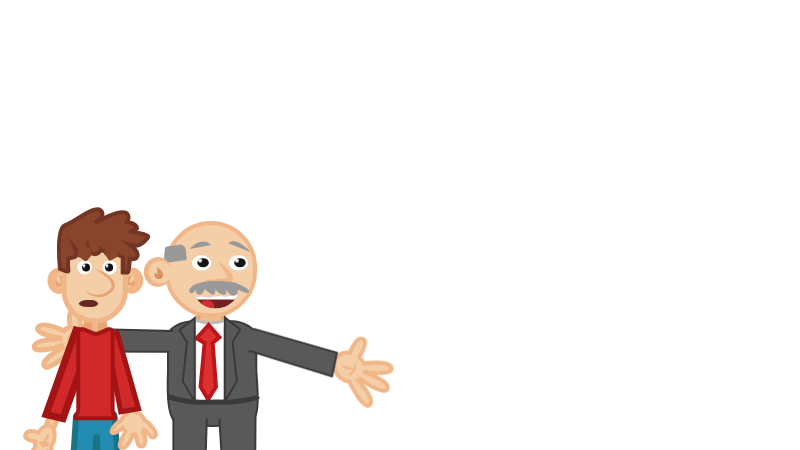
t = 0.00 s
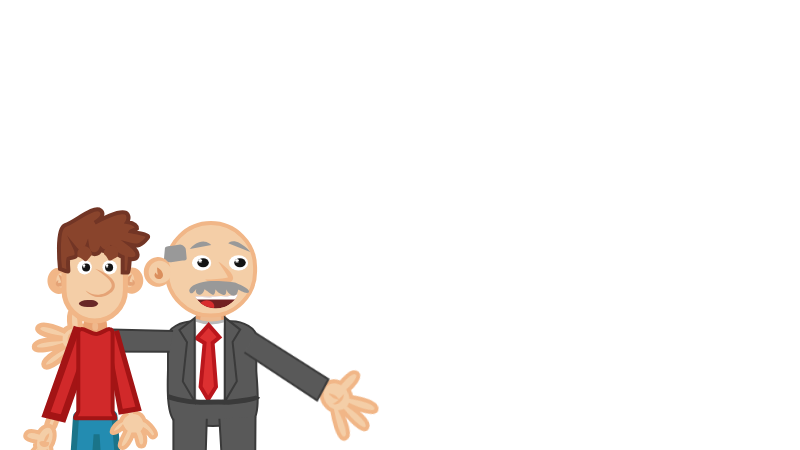
t = 1.36 s
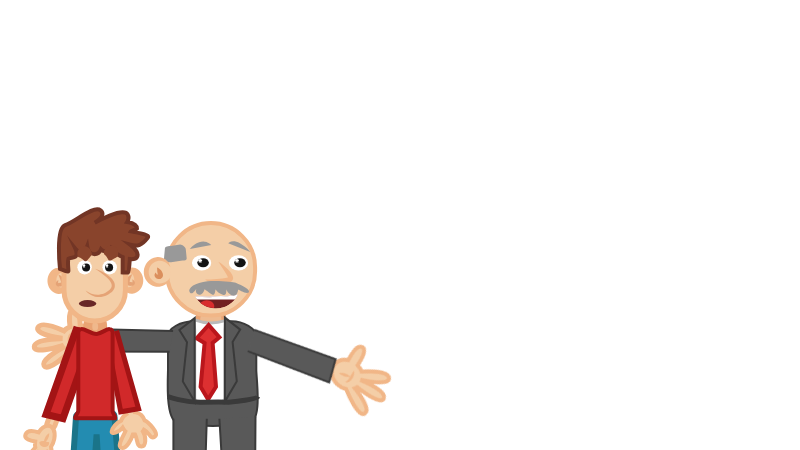
t = 2.68 s
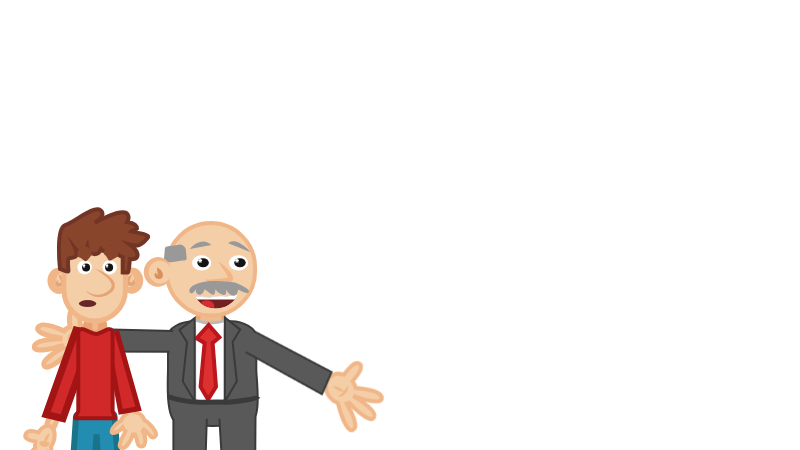
t = 3.98 s
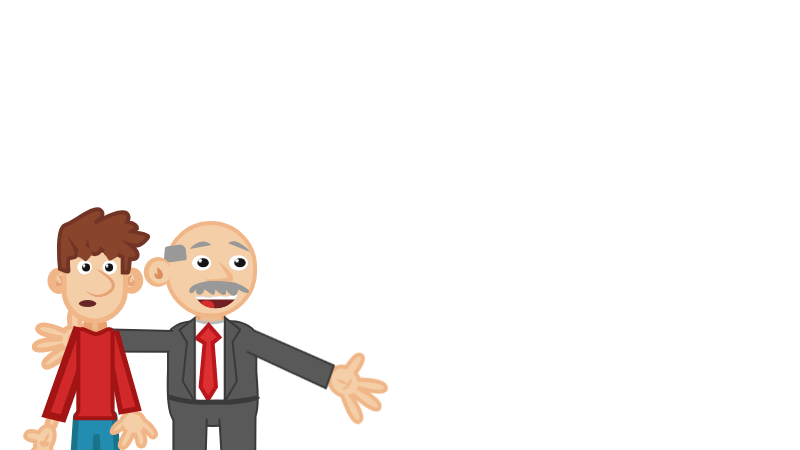
t = 5.36 s
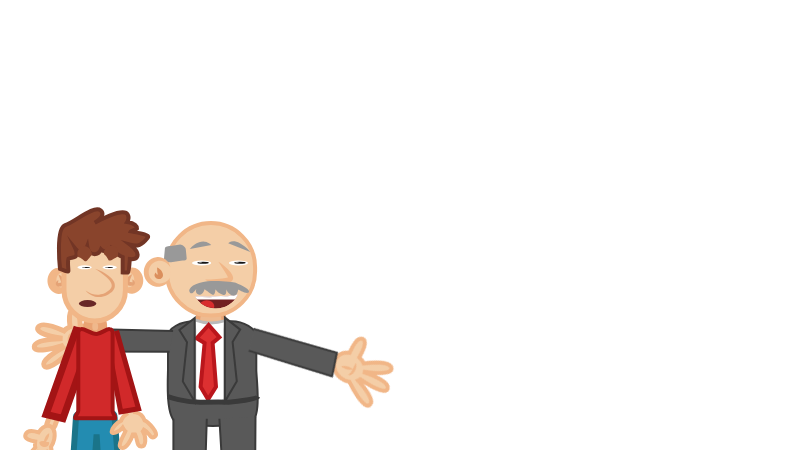
t = 6.00 s

The animated SVG that drew these frames (rendered in a browser with its animation timeline set to each time). Animation: 9 CSS @keyframes rules; one cycle of 8.00 s, repeats indefinitely.

<svg width="800" height="450" xmlns="http://www.w3.org/2000/svg" xmlns:xlink="http://www.w3.org/1999/xlink">

 <style type="text/css">.st0{fill:#F2F3F4;}
	.st1{fill:#BFD3C9;stroke:#91BCA6;stroke-width:6;stroke-miterlimit:10;}
	.st2{fill:#8C8B98;stroke:#77768C;stroke-width:7;stroke-miterlimit:10;}
	.st3{fill:#C9E3E8;stroke:#9DD1DE;stroke-width:6;stroke-miterlimit:10;}
	.st4{fill:#FEFEFD;}
	.st5{fill:#C0784C;stroke:#AA5B30;stroke-width:4;stroke-miterlimit:10;}
	.st6{fill:none;stroke:#4F4D52;stroke-width:11;stroke-miterlimit:10;}
	.st7{fill:#F9F9F9;}
	.st8{fill:#B0D8DD;stroke:#86C2CC;stroke-width:4;stroke-miterlimit:10;}
	.st9{fill:#EEBB91;stroke:#E9A475;stroke-width:3;stroke-miterlimit:10;}
	.st10{fill:#F4CEA7;stroke:#F1B687;stroke-width:3;stroke-miterlimit:10;}
	.st11{fill:#544544;stroke:#423434;stroke-width:4;stroke-miterlimit:10;}
	.st12{fill:#1D8484;stroke:#18706D;stroke-width:4;stroke-miterlimit:10;}
	.st13{fill:#969E9C;}
	.st14{fill:#124745;stroke:#0D2D2B;stroke-width:4;stroke-miterlimit:10;}
	.st15{fill:#212121;}
	.st16{fill:#9F5A37;stroke:#844428;stroke-width:4;stroke-miterlimit:10;}
	.st17{fill:#4A5055;stroke:#393E42;stroke-width:6;stroke-miterlimit:10;}
	.st18{fill:#969E9C;stroke:#7A7A7A;stroke-width:3;stroke-miterlimit:10;}
	.st19{fill:#303030;stroke:#212121;stroke-width:3;stroke-miterlimit:10;}
	.st20{fill:#DBAD2C;stroke:#BF921F;stroke-width:4;stroke-miterlimit:10;}
	.st21{fill:#AD3431;stroke:#892121;stroke-width:4;stroke-miterlimit:10;}
	.st22{fill:#7C4B31;stroke:#6C3B24;stroke-width:4;stroke-miterlimit:10;}
	.st23{fill:#28719A;stroke:#1D5A87;stroke-width:4;stroke-miterlimit:10;}
	.st24{fill:#185666;stroke:#134E51;stroke-width:4;stroke-miterlimit:10;}
	.st25{fill:#E4E1DF;stroke:#B7B7B7;stroke-width:5;stroke-miterlimit:10;}
	.st26{fill:#BCB0A4;stroke:#92867A;stroke-width:3;stroke-miterlimit:10;}
	.st27{fill:#EEBB91;stroke:#E9A475;stroke-width:5;stroke-miterlimit:10;}
	.st28{fill:#F4CEA7;stroke:#F1B687;stroke-width:4;stroke-miterlimit:10;}
	.st29{fill:#F4CEA7;}
	.st30{fill:#F1B687;}
	.st31{fill:#999999;}
	.st32{fill:#DB8F5D;}
	.st33{fill:#595959;stroke:#3A3A3A;stroke-width:2;stroke-miterlimit:10;}
	.st34{fill:#FFFFFF;stroke:#BABABA;stroke-width:3;stroke-miterlimit:10;}
	.st35{fill:#DD3031;stroke:#BA161C;stroke-width:4;stroke-miterlimit:10;}
	.st36{fill:none;stroke:#3A3A3A;stroke-width:5;stroke-miterlimit:10;}
	.st37{fill:#282828;stroke:#141414;stroke-width:3;stroke-miterlimit:10;}
	.st38{display:none;}
	.st39{display:inline;}
	.st40{fill:#F4CEA7;stroke:#F1B687;stroke-width:5;stroke-miterlimit:10;}
	.st41{display:inline;fill:#595959;stroke:#3A3A3A;stroke-width:5;stroke-miterlimit:10;}
	.st42{clip-path:url(#SVGID_2_);fill:#722021;}
	.st43{clip-path:url(#SVGID_4_);fill:#D82D2E;}
	.st44{clip-path:url(#SVGID_6_);fill:#FFFFFF;}
	.st45{clip-path:url(#SVGID_8_);fill:#722021;}
	.st46{clip-path:url(#SVGID_10_);fill:#D82D2E;}
	.st47{clip-path:url(#SVGID_12_);fill:#FFFFFF;}
	.st48{fill:#FFFFFF;}
	.st49{fill:#141414;}
	.st50{fill:#2B2B2B;stroke:#111111;stroke-width:4;stroke-miterlimit:10;}
	.st51{fill:#238CB1;stroke:#1A7489;stroke-width:6;stroke-miterlimit:10;}
	.st52{fill:#D1292A;stroke:#A31415;stroke-width:7;stroke-miterlimit:10;}
	.st53{fill:#D1292A;stroke:#A31415;stroke-width:5;stroke-miterlimit:10;}
	.st54{fill:#E5A376;}
	.st55{fill:#EFB88C;stroke:#E9A373;stroke-width:9;stroke-miterlimit:10;}
	.st56{fill:#89442C;stroke:#723525;stroke-width:4;stroke-miterlimit:10;}
	.st57{clip-path:url(#SVGID_14_);fill:#682727;}
	.st58{clip-path:url(#SVGID_16_);fill:#FFFFFF;}
	.st59{clip-path:url(#SVGID_18_);fill:#B21E22;}
	.st60{fill:#D1292A;stroke:#A31415;stroke-width:4;stroke-miterlimit:10;}
	.st61{display:none;fill:#F4CEA7;stroke:#F1B687;stroke-width:7;stroke-miterlimit:10;}
	.st62{display:none;fill:#D1292A;stroke:#A31415;stroke-width:10;stroke-miterlimit:10;}
	.st63{fill:#89442C;}
	.st64{fill:#682727;}
	    #back{
    animation : slide 8s ease-in-out
    }
    @keyframes slide{
    0%{
    transform : translateX(0)
    }
    100%{
    transform : translateX(-400px)
    }
    }
    /*#closed_mouth2{
    animation : zoom1 linear 8s infinite
    }
    @keyframes zoom1{
    0%,20%{
    visibility : hidden
    }
    21%,30%{
    visibility : visible
    }
    41%,50%{
    visible : hidden
    }
    51%,60%{
    visible : visible
    }
    61%,100%{
    visibility : hidden
    }
    }
    #closed_mouth1{
    animation : zoom2 linear 8s infinite
    }
    @keyframes zoom2{
    0%,52%{
    visibility : hidden
    }
    62%,75%{
    visibility : visible
    }
    76%,89%{
    visibility : hidden
    }
    90%,100%{
    visibility : visible
    }
    }*/
    #closed_mouth1{
    animation : talk linear 8s infinite;
    
    }
    @keyframes talk{
    0%,10%{
    visibility : hidden
    }
    12%,15%{
    visibility : visible;
    
    }
    16%,18%{
     visibility : hidden;
    
    }
    20%,22%{
     visibility : visible;
    
    }
    24%,26%{
     visibility : hidden;
     
    }
    28%,30%{
     visibility : visible;
    
    }
    32%,34%{
    visibility : hidden;
    
    }
    36%,38%{
     visibility : visible;
    
    }
    40%,42%{
    visibility : hidden;
    
    }
     44%,46%{
    visibility : visible;
    
    }
     48%,50%{
    visibility : hidden;
    
    }
    52%,54%{
    visibility : visible;
    
    }
    56%,58%{
    visibility : hidden;
    
    }
    60%,62%{
    visibility : visible;
    
    }
    64%,100%{
    visibility : hidden;
    
    }
    }
    #closed_mouth{
    animation : fade 8s linear infinite
    }
    @keyframes fade{
    0%,20%{
    visibility : visible
    }
    22%,100%{
    visibility : hidden
    }
    }
    #closed_mouth2{
   
    }
    #mouth2{
    animation : tomove 8s linear infinite
    }
    @keyframes tomove{
    0%,3%{
    visibility : visible
    }
    9%,12%{
    visibility : hidden
    }
    15%,18%{
    visibility : visible
    }
    21%,24%{
    visibility : hidden
    }
    27%,31%{
    visibility : visible
    }
    34%,37%{
    visibility : hidden
    }
    40%,43%{
    visibility : visible
    }
    46%,49%{
    visibility : hidden
    }
    52%,55%{
    visibility : visible
    }
    58%,61%{
    visibility : hidden
    }
    64%,67%{
    visibility : visible
    }
    70%,73%{
    visibility : hidden
    }
    76%,79%{
    visibility : visible
    }
    82%,100%{
    visibility : hidden
    }
    }
    #left-arm{
    animation : wave1 1.5s linear alternate infinite;
    transform-origin:0% 0%;
    transform-box:fill-box;
    }
    @keyframes wave1{
      0%{transform:translateY(2px) rotateZ(-30deg)}
       100%{transform:translateY(2px) rotateZ(-12deg)}
    
   
    }
    #left-arm-up{
    animation : point1 8s ease-in-out infinite;
    }
    @keyframes point1{
    0%,100%{
    visibility : hidden
    }
    
    }
    #eyes_2,#eyes1{
    animation : blink 8s linear infinite;
    
    }
    #eyes3,#eyes4{
    animation : blink 8s linear infinite;
    
    }
     @keyframes blink{
    0%,5%{
    visibility : visible
    }
    8%,12%{
     visibility : hidden
    }
    
    16%,70%{
    visibility : visible
    }
    73%,77%{
    visibility : hidden
    }
    80%,100%{
    visibility : visible
    }
    }</style>
 <g>
  <title>Layer 1</title>
  <g id="boss">
   <path class="st27" d="m216.4,326.5l-11.1,0c-4.2,0 -7.6,-3.4 -7.6,-7.6l0,0c0,-4.2 3.4,-7.6 7.6,-7.6l11.1,0c4.2,0 7.6,3.4 7.6,7.6l0,0c0,4.2 -3.4,7.6 -7.6,7.6z" id="svg_116"/>
   <path class="st28" d="m210.9,315.6l0,0c-24.3,0 -44.2,-19.9 -44.2,-44.2l0,-4.1c0,-24.3 19.9,-44.2 44.2,-44.2l0,0c24.3,0 44.2,19.9 44.2,44.2l0,4.1c0,24.3 -19.9,44.2 -44.2,44.2z" id="svg_117"/>
   <g id="svg_118">
    <path class="st29" d="m218.4,261.7c0,0 15.9,15.3 11.5,17.7c-4.4,2.3 -23,1.6 -24.6,0" id="svg_119"/>
    <path class="st30" d="m218.4,261.7c3.5,2 6.7,4.6 9.5,7.5c1.4,1.5 2.8,3 3.9,5c0.3,0.5 0.6,1 0.8,1.6s0.5,1.3 0.5,2.3c0,0.3 0,0.5 -0.1,0.8s-0.2,0.6 -0.3,0.9c-0.3,0.6 -0.8,1.2 -1.3,1.6c-0.1,0.1 -0.3,0.2 -0.4,0.3l-0.3,0.1c-0.2,0.1 -0.3,0.2 -0.5,0.2c-0.3,0.1 -0.6,0.2 -0.9,0.3c-2.3,0.6 -4.3,0.8 -6.4,0.8c-2,0 -4.1,0 -6.1,-0.3c-2,-0.2 -4,-0.5 -6,-1c-1,-0.3 -2,-0.5 -2.9,-0.9s-2,-0.7 -2.7,-1.5c0.5,0.2 1,0.2 1.4,0.2c0.5,0 1,0 1.5,0l2.9,-0.2l5.8,-0.5c1.9,-0.2 3.8,-0.3 5.7,-0.5c0.9,-0.1 1.9,-0.2 2.8,-0.4c0.9,-0.1 1.8,-0.3 2.5,-0.5c0.2,0 0.3,-0.1 0.5,-0.2c0.1,0 0.1,-0.1 0.2,-0.1l0.1,0l-0.1,0c-0.1,0.1 -0.3,0.3 -0.4,0.5c0,0.1 -0.1,0.2 -0.1,0.2s0,0 0,0.1c0,0 0,-0.3 -0.1,-0.6c-0.1,-0.3 -0.3,-0.7 -0.4,-1.1c-0.7,-1.5 -1.8,-3.1 -2.8,-4.7c-1.9,-3.2 -4.2,-6.4 -6.3,-9.9z" id="svg_120"/>
   </g>
   <path class="st31" d="m182.5,260.5l-11.5,1.7c-2.4,0 -7.1,-0.8 -7.1,-2.7l1,-11c0,-1.9 3.8,-2.5 6.1,-2.5l9.1,-1.4c2.4,0 5.7,2.9 5.7,4.8l0.9,9c0.1,1.9 -1.8,2.1 -4.2,2.1z" id="svg_121"/>
   <g id="svg_122">
    <g id="svg_123">
     <g id="svg_124">
      <path class="st29" d="m170.4,267.2c-1.9,-4.8 -6.4,-8.1 -11.7,-8.1c-7,0 -12.6,5.8 -12.6,13s5.6,13 12.6,13c4.9,0 9.1,-2.9 11.2,-7.1" id="svg_125"/>
      <path class="st30" d="m170.4,267.2c-1.6,-2.5 -3.7,-4.4 -6.1,-5.4c-2.4,-1 -5,-1.2 -7.4,-0.6c-2.3,0.6 -4.4,2 -5.8,3.9c-1.4,1.9 -2.3,4.2 -2.4,6.5c-0.3,4.7 2.7,9.5 7.3,11.1c2.3,0.9 4.9,0.9 7.4,0.1s4.8,-2.5 6.6,-4.9c-0.4,1.4 -1.1,2.8 -2,4s-2.1,2.3 -3.5,3.1c-2.8,1.6 -6.2,2.2 -9.5,1.5s-6.3,-2.7 -8.3,-5.5c-1,-1.4 -1.8,-2.9 -2.3,-4.6c-0.5,-1.6 -0.7,-3.4 -0.6,-5.1c0.1,-3.4 1.5,-6.8 3.7,-9.4s5.4,-4.3 8.8,-4.7c3.3,-0.5 6.7,0.4 9.3,2.3c2.4,2.1 4.2,4.8 4.8,7.7z" id="svg_126"/>
     </g>
     <g id="svg_127">
      <path class="st32" d="m157.1,267.5c1.7,0.6 2.9,1.6 3.9,2.8c0.5,0.6 1,1.3 1.3,2.1c0.4,0.8 0.7,1.6 0.7,2.9c0,0.7 -0.2,1.6 -0.9,2.5c-0.4,0.4 -0.9,0.8 -1.3,1c-0.3,0.1 -0.4,0.2 -0.7,0.2c-0.2,0.1 -0.4,0.1 -0.6,0.1c-0.2,0 -0.4,0 -0.5,0l-0.4,-0.1c-0.3,0 -0.5,-0.1 -0.8,-0.1c-0.3,-0.1 -0.5,-0.2 -0.8,-0.3c-0.3,-0.1 -0.5,-0.3 -0.8,-0.4c-0.3,-0.2 -0.5,-0.4 -0.7,-0.6c-0.2,-0.3 -0.4,-0.5 -0.6,-0.8c-0.3,-0.6 -0.4,-1.2 -0.4,-1.7s0.1,-1 0.4,-1.4c0.2,-0.4 0.5,-0.8 0.8,-1.1c0.4,0.8 0.7,1.5 1.2,1.8s0.7,0.2 1,0.2c0.1,0 0.1,0 0.2,-0.1c0.1,0 0.2,0 0.3,-0.1c0.1,0 0.2,-0.1 0.3,-0.1l0.2,0l0,0c0,0 0,0 -0.1,0c0,0 0,0 -0.1,0s-0.3,0.2 -0.5,0.3c-0.3,0.4 -0.3,0.6 -0.3,0.5s-0.1,-0.7 -0.2,-1.3l-0.4,-1.9c0,-1.2 -0.2,-2.6 -0.2,-4.4z" id="svg_128"/>
     </g>
    </g>
   </g>
   <g id="svg_129">
    <path class="st33" d="m248.2,423.3c0,0 -23.3,2.6 -35.4,2.6s-33.4,-2.6 -33.4,-2.6c-14.7,0 -11.4,-45.3 -11.4,-53.7l0,-33.1c0,-8.4 12.1,-15.2 26.8,-15.2c4.8,0 9.4,2.4 14.2,2.4c6.8,0 13.7,-2.4 20.5,-2.4c1.6,-0.1 10.5,-0.3 18.9,4.5c4.9,2.8 7.9,6.6 7.9,10.8l0,33.1c-0.1,8.3 6.6,53.6 -8.1,53.6z" id="svg_130"/>
    <path class="st34" d="m220.5,401.6l-21.5,0c-2.4,0 -4.3,-1.9 -4.3,-4.2l0,-67.4c0,-2.3 -1.8,-9.9 0.6,-9.9c3,1.1 8.9,2.7 14.7,2.9c6.1,0.2 12,-1.4 15.2,-2.4c0.5,0.7 0,3 0,4.5c0,1.7 -0.3,3.8 -0.3,4.9l0,67.5c0,2.2 -2,4.1 -4.4,4.1z" id="svg_131"/>
    <polygon class="st35" points="208.6,325 196.7,338.2 204.6,343.1 200.6,386.8 208.1,399.4 216,386.8 212.6,342.9 219.4,337.3       " id="svg_132"/>
    <polygon class="st33" points="194.7,318 179.4,330 187,342.3 182.8,381.4 194.7,401.6   " id="svg_133"/>
    <polygon class="st33" points="224.9,317.6 240.2,329.6 232.6,342 236.8,381.3 224.9,401.6   " id="svg_134"/>
    <path class="st36" d="m168,396.6c0,0 16.4,6.1 34.5,5.6s26.1,0 26.1,0s27.8,-2.4 29.2,-5.6" id="svg_135"/>
   </g>
   <path class="st37" d="m249.7,492.2c0,0 33.9,24.8 23.2,26.7s-40.1,-2.5 -40.1,-2.5l-1.1,-3.6l-3.5,3.7l-10.3,-0.9c0,0 -2.8,-23.9 7.9,-24.4s23.9,1 23.9,1z" id="svg_136"/>
   <path class="st37" d="m204.2,493.6c0,0 33.9,24.8 23.2,26.7c-10.7,1.9 -40.1,-2.5 -40.1,-2.5l-1.1,-3.6l-3.5,3.7l-10.3,-0.9c0,0 -2.8,-23.9 7.9,-24.4c10.7,-0.5 23.9,1 23.9,1z" id="svg_137"/>
   <polyline class="st33" points="206.8,418.7 204.4,495.8 173.4,495.8 173.4,418.7  " id="svg_138"/>
   <g id="svg_139">
    <polyline class="st33" points="255.5,416.6 255,495.8 224,495.8 219.4,418.7   " id="svg_140"/>
   </g>
   <g id="left-arm">
    <g id="svg_141">
     <path class="st28" d="m341.8,453.2c5.2,-4.5 -6,-18.7 -11.8,-25.4c0.2,-0.2 0.3,-0.4 0.5,-0.6c7.1,5.6 22.3,16.7 24.9,10.1c2.6,-6.5 -13.8,-14.5 -21.7,-17.9c0.3,-2.4 0,-4.9 -0.8,-7.4c5.7,-3.2 15.4,-9.6 12.2,-14.3c-3.3,-4.9 -13.5,1.9 -18.3,5.5c-3.8,-3 -8.7,-4.2 -13.1,-2.6c-7.2,2.6 -10.5,11.4 -7.3,19.8c1.2,3.2 3.2,5.9 5.7,7.8c-0.4,5 -1.9,31.6 6.2,30.2c6.7,-1.1 3.9,-18.1 2,-26.9c0.8,0.1 1.7,0 2.5,-0.1c3.6,7.5 13.4,26.6 19,21.8z" id="svg_142"/>
     <g id="svg_143">
      <path class="st30" d="m327.4,415.1c-0.4,1.4 -1.1,2.6 -1.9,3.7c-0.9,1.1 -1.9,2 -3.1,2.8s-2.6,1.3 -4.1,1.4s-3.2,-0.4 -4,-1.6c1.5,0 2.5,-0.2 3.6,-0.7c1,-0.4 2,-1 3,-1.6l3.1,-2c1,-0.7 2.1,-1.4 3.4,-2z" id="svg_144"/>
     </g>
     <g id="svg_145">
      <path class="st30" d="m312.7,410.7c1.1,0.2 2.1,0.7 2.9,1.2c0.9,0.5 1.6,1.2 2.4,1.8c0.7,0.7 1.3,1.5 1.9,2.3c0.5,0.9 1,1.8 1.3,2.9c-1.1,-0.2 -2.1,-0.7 -2.9,-1.2c-0.9,-0.5 -1.6,-1.2 -2.3,-1.8c-0.7,-0.7 -1.3,-1.5 -1.9,-2.3c-0.7,-0.8 -1.2,-1.7 -1.4,-2.9z" id="svg_146"/>
     </g>
    </g>
    <polyline class="st33" points="255.6,334.4 315.8,396.7 299.8,414.8 240.5,350.9   " id="svg_147"/>
   </g>
   <g id="left-arm-up">
    <g id="svg_148">
     <path class="st28" d="m397.4,367.3c0.9,-6.8 -16.8,-10.1 -25.6,-11.3c0,-0.3 0,-0.5 0,-0.8c9,-0.5 27.8,-2.1 25.4,-8.8c-2.3,-6.6 -19.9,-1.8 -28.1,0.8c-1.4,-2 -3.2,-3.7 -5.5,-5c2.2,-6.2 5.3,-17.4 -0.2,-18.8c-5.7,-1.5 -8.9,10.3 -10.1,16.2c-4.8,0.2 -9.3,2.6 -11.6,6.7c-3.7,6.7 -0.4,15.5 7.6,19.7c3,1.6 6.3,2.3 9.4,2.1c3,4 19.4,25 24.6,18.6c4.3,-5.2 -9,-16.2 -16.2,-21.5c0.7,-0.5 1.3,-1.1 1.8,-1.7c7.5,3.2 27.4,11.1 28.5,3.8z" id="svg_149"/>
     <g id="svg_150">
      <path class="st30" d="m361.4,348.2c0.6,1.3 0.9,2.7 1,4c0,1.4 -0.1,2.8 -0.5,4.1c-0.4,1.4 -1.1,2.7 -2.2,3.8c-1.1,1.1 -2.7,1.8 -4.1,1.4c1.1,-1 1.7,-1.8 2.2,-2.9c0.5,-1 0.8,-2.1 1.2,-3.2l1,-3.5c0.5,-1.2 0.9,-2.4 1.4,-3.7z" id="svg_151"/>
     </g>
     <g id="svg_152">
      <path class="st30" d="m347.5,354.5c1,-0.6 2,-0.9 3,-1c1,-0.2 2,-0.2 3,-0.2c1,0.1 2,0.3 2.9,0.5c1,0.3 1.9,0.7 2.9,1.3c-1,0.6 -2,0.9 -3,1c-1,0.2 -2,0.2 -2.9,0.2c-1,-0.1 -2,-0.3 -2.9,-0.5c-1.1,-0.2 -2.1,-0.5 -3,-1.3z" id="svg_153"/>
     </g>
    </g>
    <polyline class="st33" points="254.3,334.8 340.6,342 340.5,366.1 253.8,357.1   " id="svg_154"/>
   </g>
   <g id="right-arm1_1_" class="st38">
    <g class="st39" id="svg_155">
     <path class="st40" d="m-2.4,284.8c3.3,-7.5 25.1,-0.8 35.6,3c0.2,-0.3 0.3,-0.5 0.5,-0.8c-9.7,-5.6 -29.3,-17.9 -22.4,-23.4c6.9,-5.4 23.2,9.5 30.5,16.8c2.8,-1.2 5.9,-1.9 9.3,-2c1.6,-7.5 5.5,-20.6 12.4,-19c7.3,1.7 3.2,15.6 0.8,22.2c5.2,3 8.6,7.9 8.4,13.4c-0.2,9 -9.7,16 -21.1,15.8c-4.4,-0.1 -8.5,-1.2 -11.8,-3.2c-5.9,2.4 -37.6,14.5 -39.2,5c-1.3,-7.8 20.4,-11.4 31.9,-12.7c-0.4,-0.9 -0.7,-1.8 -0.9,-2.8c-10.4,-1 -37.5,-4.3 -34,-12.3z" id="svg_156"/>
     <g id="svg_157">
      <path class="st30" d="m49.7,285.7c0.2,2 0,3.6 -0.2,5.1s-0.6,2.8 -0.9,4.1l-1,3.5c-0.3,1.1 -0.6,2.3 -0.2,4.3c-1,0 -2,-0.5 -2.7,-1.1c-0.8,-0.7 -1.4,-1.6 -1.7,-2.6c-0.7,-2 -0.6,-4 -0.1,-5.7s1.3,-3.3 2.5,-4.6c1.1,-1.3 2.4,-2.5 4.3,-3z" id="svg_158"/>
     </g>
     <g id="svg_159">
      <path class="st30" d="m61,300.2c-1.6,0.6 -3,0.7 -4.3,0.6s-2.5,-0.4 -3.6,-0.9s-2.2,-1.2 -3.1,-2.1c-0.9,-0.9 -1.8,-2 -2.4,-3.7c1.6,-0.6 3,-0.7 4.3,-0.6s2.5,0.4 3.6,0.9s2.2,1.2 3.1,2.1c0.9,0.9 1.7,2 2.4,3.7z" id="svg_160"/>
     </g>
    </g>
    <polyline class="st41" points="176.8,332.8 76.7,291.2 61.2,315.9 162.8,355.9   " id="svg_161"/>
   </g>
   <g id="right-arm2_1_">
    <g id="svg_162">
     <path class="st40" d="m34.3,346.6c0.3,-6.4 17.4,-7.6 25.8,-7.9c0,-0.2 0.1,-0.5 0.1,-0.7c-8.3,-1.3 -25.4,-4.8 -22.1,-10.7c3.4,-5.9 18.9,0.4 26,3.6c1.6,-1.7 3.6,-3.1 6,-4.1c-0.9,-5.9 -1.8,-16.5 3.5,-17.3c5.6,-0.8 6.5,10.4 6.6,15.9c4.5,0.7 8.2,3.3 9.6,7.4c2.3,6.6 -2.4,14.4 -10.5,17.4c-3.1,1.2 -6.3,1.5 -9.1,1c-3.5,3.4 -22.4,21.1 -26.1,14.6c-3,-5.3 11.3,-14 18.9,-18.2c-0.5,-0.5 -1,-1.1 -1.4,-1.8c-7.6,2.5 -27.6,7.7 -27.3,0.8z" id="svg_163"/>
     <g id="svg_164">
      <path class="st30" d="m71.2,332.6c0.9,1.4 1.4,2.6 1.8,3.8c0.4,1.1 0.5,2.2 0.6,3.1c0.1,1 0.1,1.8 0,2.7c0,0.9 -0.2,1.8 0.5,3.5c-0.8,0.4 -1.7,0.4 -2.5,0.1s-1.6,-0.8 -2.2,-1.4c-1.1,-1.3 -1.7,-2.8 -1.8,-4.2c-0.1,-1.4 0.1,-2.8 0.6,-4.1c0.6,-1.4 1.5,-2.6 3,-3.5z" id="svg_165"/>
     </g>
     <g id="svg_166">
      <path class="st30" d="m83,340c-1,1.2 -2,1.8 -2.9,2.2c-1,0.4 -1.9,0.5 -2.8,0.5s-1.8,-0.3 -2.8,-0.8c-0.9,-0.5 -1.8,-1.2 -2.7,-2.5c1,-1.2 2,-1.8 2.9,-2.2c1,-0.4 1.9,-0.5 2.8,-0.5s1.8,0.3 2.8,0.8c0.9,0.5 1.8,1.2 2.7,2.5z" id="svg_167"/>
     </g>
    </g>
    <polyline class="st33" points="173.1,331.1 91.6,329.1 87.4,351.4 169.6,351.8   " id="svg_168"/>
   </g>
   <g id="mouth1">
    <g id="svg_169">
     <g id="svg_170">
      <defs>
       <path id="SVGID_1_" d="m195.1,295.9c6,0.4 12.7,0.6 20.1,0.4c8.4,-0.3 16.1,-1 22.6,-1.9c-4.1,7.3 -13.2,11.9 -22.9,11.6c-14.3,-0.5 -19.8,-10.1 -19.8,-10.1z"/>
      </defs>
      <clipPath id="SVGID_2_">
       <use xlink:href="#SVGID_1_" id="svg_171"/>
      </clipPath>
      <path class="st42" d="m195.1,295.9c6,0.4 12.7,0.6 20.1,0.4c8.4,-0.3 16.1,-1 22.6,-1.9c-4.1,7.3 -13.2,11.9 -22.9,11.6c-14.3,-0.5 -19.8,-10.1 -19.8,-10.1z" id="svg_172"/>
     </g>
    </g>
    <g id="svg_173">
     <g id="svg_174">
      <defs>
       <path id="SVGID_3_" d="m195.1,295.9c6,0.4 12.7,0.6 20.1,0.4c8.4,-0.3 16.1,-1 22.6,-1.9c-4.1,7.3 -13.2,11.9 -22.9,11.6c-14.3,-0.5 -19.8,-10.1 -19.8,-10.1z"/>
      </defs>
      <clipPath id="SVGID_4_">
       <use xlink:href="#SVGID_3_" id="svg_175"/>
      </clipPath>
      <ellipse class="st43" cx="210.3" cy="304.5" rx="7.5" ry="4.9" id="svg_176"/>
     </g>
    </g>
    <g id="svg_177">
     <g id="svg_178">
      <defs>
       <path id="SVGID_5_" d="m195.1,295.9c6,0.4 12.7,0.6 20.1,0.4c8.4,-0.3 16.1,-1 22.6,-1.9c-4.1,7.3 -13.2,11.9 -22.9,11.6c-14.3,-0.5 -19.8,-10.1 -19.8,-10.1z"/>
      </defs>
      <clipPath id="SVGID_6_">
       <use xlink:href="#SVGID_5_" id="svg_179"/>
      </clipPath>
      <path class="st44" d="m238.2,298.4l-42.9,0c-1.3,0 -2.4,-1.1 -2.4,-2.4l0,0c0,-1.3 1.1,-2.4 2.4,-2.4l42.9,0c1.3,0 2.4,1.1 2.4,2.4l0,0c0,1.3 -1.1,2.4 -2.4,2.4z" id="svg_180"/>
     </g>
    </g>
   </g>
   <g id="mouth2">
    <g id="svg_181">
     <g id="svg_182">
      <defs>
       <path id="SVGID_7_" d="m195.2,296.6c6,0.5 12.7,0.7 20.1,0.5c8.4,-0.4 16.1,-1.2 22.6,-2.3c-4.1,8.7 -13.2,14.2 -22.9,13.8c-14.2,-0.5 -19.8,-12 -19.8,-12z"/>
      </defs>
      <clipPath id="SVGID_8_">
       <use xlink:href="#SVGID_7_" id="svg_183"/>
      </clipPath>
      <path class="st45" d="m195.2,296.6c6,0.5 12.7,0.7 20.1,0.5c8.4,-0.4 16.1,-1.2 22.6,-2.3c-4.1,8.7 -13.2,14.2 -22.9,13.8c-14.2,-0.5 -19.8,-12 -19.8,-12z" id="svg_184"/>
     </g>
    </g>
    <g id="svg_185">
     <g id="svg_186">
      <defs>
       <path id="SVGID_9_" d="m194.2,295.8c6,0.5 12.7,0.7 20.1,0.5c8.4,-0.4 16.1,-1.2 22.6,-2.3c-4.1,8.8 -13.2,14.3 -22.9,14c-14.2,-0.7 -19.8,-12.2 -19.8,-12.2z"/>
      </defs>
      <clipPath id="SVGID_10_">
       <use xlink:href="#SVGID_9_" id="svg_187"/>
      </clipPath>
      <ellipse class="st46" cx="206.8" cy="306.1" rx="7.5" ry="5.9" id="svg_188"/>
     </g>
    </g>
    <g id="svg_189">
     <g id="svg_190">
      <defs>
       <path id="SVGID_11_" d="m195.2,296.6c6,0.5 12.7,0.7 20.1,0.5c8.4,-0.4 16.1,-1.2 22.6,-2.3c-4.1,8.7 -13.2,14.2 -22.9,13.8c-14.2,-0.5 -19.8,-12 -19.8,-12z"/>
      </defs>
      <clipPath id="SVGID_12_">
       <use xlink:href="#SVGID_11_" id="svg_191"/>
      </clipPath>
      <path class="st47" d="m238.3,299.6l-42.9,0c-1.3,0 -2.4,-1.3 -2.4,-2.9l0,0c0,-1.6 1.1,-2.9 2.4,-2.9l42.9,0c1.3,0 2.4,1.3 2.4,2.9l0,0c0.1,1.6 -1,2.9 -2.4,2.9z" id="svg_192"/>
     </g>
    </g>
   </g>
   <path class="st31" d="m234.9,282.5c0,0 15,5.7 14.1,9.3c-0.9,3.6 -10.9,-2.3 -10.9,-2.3s-0.2,6.6 -5,6.1c-4.6,-0.5 -7,-6.3 -7,-6.3s1.4,7 -3.3,5.5c-4.7,-1.4 -7.4,-5.5 -7.4,-5.5s0.1,8.1 -4.2,4.8s-6.6,-4.8 -6.6,-4.8s-2,7.1 -6.2,5.1s-1.8,-6 -1.8,-6s-4.9,7.9 -7,3.7c-2.2,-4.1 5.5,-9.7 17.9,-10.9c12.4,-1.1 27.4,1.3 27.4,1.3z" id="svg_193"/>
   <g id="eyes1">
    <g id="svg_194">
     <ellipse class="st48" cx="238.5" cy="262.9" rx="9.6" ry="7.6" id="svg_195"/>
    </g>
    <g id="svg_196">
     <ellipse class="st48" cx="201.6" cy="262.9" rx="9.6" ry="7.6" id="svg_197"/>
    </g>
   </g>
   <g id="eyes1-closed">
    <g id="svg_198">
     <ellipse class="st48" cx="238.5" cy="262.9" rx="9.6" ry="2.5" id="svg_199"/>
    </g>
    <g id="svg_200">
     <ellipse class="st48" cx="201.6" cy="262.9" rx="9.6" ry="2.5" id="svg_201"/>
    </g>
   </g>
   <g id="eyes_2">
    <g id="svg_202">
     <ellipse class="st49" cx="240" cy="262.7" rx="5.7" ry="4.5" id="svg_203"/>
     <ellipse class="st48" cx="237" cy="260.6" rx="1.9" ry="1.5" id="svg_204"/>
    </g>
    <g id="svg_205">
     <ellipse class="st49" cx="203.1" cy="262.7" rx="5.7" ry="4.5" id="svg_206"/>
     <ellipse class="st48" cx="200.2" cy="260.6" rx="1.9" ry="1.5" id="svg_207"/>
    </g>
   </g>
   <g id="eyes_2-closed">
    <g id="svg_208">
     <ellipse class="st49" cx="240" cy="262.7" rx="5.7" ry="1" id="svg_209"/>
     <ellipse class="st48" cx="237" cy="262.2" rx="1.9" ry="0.3" id="svg_210"/>
    </g>
    <g id="svg_211">
     <ellipse class="st49" cx="203.1" cy="262.7" rx="5.7" ry="1" id="svg_212"/>
     <ellipse class="st48" cx="200.2" cy="262.2" rx="1.9" ry="0.3" id="svg_213"/>
    </g>
   </g>
   <path class="st31" d="m250.3,252l-22.1,-8.8c0,0 4,-4.5 11.7,0s10.4,8.8 10.4,8.8z" id="svg_214"/>
   <path class="st31" d="m189.9,249l21.4,-4c0,0 -5,-5.6 -12.2,-2.8s-9.2,6.8 -9.2,6.8z" id="svg_215"/>
  </g>
  <g id="Jack">
   <g id="svg_216">
    <path class="st50" d="m123.7,522.2c0,0 39.7,22.9 31.5,26.5s-49.4,-1.8 -49.4,-1.8l-1.9,-23.3l19.8,-1.4z" id="svg_217"/>
    <path class="st50" d="m88,522.2c0,0 39.7,22.9 31.5,26.5s-49.4,-1.7 -49.4,-1.7l-1.9,-23.3l19.8,-1.5z" id="svg_218"/>
    <path class="st51" d="m111.1,413l-15.1,1.2c-0.7,0.1 -1.3,0.3 -1.8,0.8l-14.9,-1c-1.7,-0.1 -3.2,1.2 -3.3,2.8l-6.9,104.6c-0.1,1.7 1.2,3.1 2.9,3.2l15.1,1c1.7,0.1 3.2,-1.2 3.3,-2.8l6.2,-88.4l5.1,87.6c0.1,1.7 1.6,2.9 3.3,2.8l15.1,-1.2c1.7,-0.1 3,-1.6 2.8,-3.3l-8.5,-104.5c-0.2,-1.7 -1.6,-3 -3.3,-2.8z" id="svg_219"/>
   </g>
   <g id="svg_220">
    <g id="svg_221">
     <path class="st40" d="m54.8,426l3.5,-9.9c0.7,-1.9 -0.6,-3.9 -2.8,-4.4l0,0c-2.2,-0.5 -4.6,0.6 -5.2,2.5l-3.5,9.9c-0.7,1.9 0.6,3.9 2.8,4.4l0,0c2.2,0.5 4.5,-0.6 5.2,-2.5z" id="svg_222"/>
     <g id="svg_223">
      <path class="st28" d="m32.6,476.8c-4,-1.7 2.5,-16.8 6,-24c-0.1,-0.1 -0.3,-0.2 -0.4,-0.3c-4.4,6.9 -14,20.9 -16.4,16.7c-2.4,-4.2 8.3,-16.2 13.5,-21.7c-0.4,-1.8 -0.4,-3.8 -0.1,-6.1c-4.2,-0.5 -11.5,-2.1 -9.7,-6.9c1.9,-5 9.5,-3.3 13.1,-2.1c2.4,-3.7 5.7,-6.3 8.9,-6.6c5.2,-0.5 8.3,5.3 6.8,13c-0.6,3 -1.7,5.8 -3.3,8.1c0.7,3.8 4.1,24.1 -1.7,25.9c-4.7,1.4 -4.2,-12.8 -3.7,-20.4c-0.6,0.3 -1.2,0.6 -1.7,0.8c-1.8,7 -7,25.4 -11.3,23.6z" id="svg_224"/>
      <g id="svg_225">
       <path class="st30" d="m39.4,441.9c1.5,-0.5 2.4,-0.6 3.3,-0.8c0.8,-0.1 1.5,-0.1 2,-0.1s0.8,0.2 1.4,0.5c0.6,0.3 1.4,0.5 3,0.7c0.3,1.5 -0.2,2.9 -1.3,3.8s-2.6,1.2 -3.9,1c-1.3,-0.2 -2.4,-0.8 -3.2,-1.6c-0.8,-0.9 -1.4,-2 -1.3,-3.5z" id="svg_226"/>
      </g>
      <g id="svg_227">
       <path class="st30" d="m49.2,433.3c0.1,1.1 0,2 -0.3,2.9c-0.2,0.9 -0.6,1.7 -1,2.5s-0.9,1.5 -1.6,2.2c-0.6,0.7 -1.3,1.3 -2.3,1.8c-0.1,-1.1 0,-2 0.3,-2.9c0.2,-0.9 0.6,-1.7 1,-2.5s1,-1.5 1.6,-2.2c0.6,-0.7 1.3,-1.3 2.3,-1.8z" id="svg_228"/>
      </g>
     </g>
    </g>
    <polyline class="st52" points="77.1,326.8 46,414.5 63,418.5 94.1,330.8   " id="svg_229"/>
   </g>
   <path class="st28" d="m144,429.7c-0.3,0.6 -0.7,1.1 -1.1,1.6c3.7,5.7 3.1,15.1 -1.4,15.2c-5,0.1 -3.5,-6.1 -6.5,-12.1c-0.7,0 -1.4,0 -2.1,0c-1.6,5.3 -6.4,14.5 -11.3,13.5c-5,-1 1.5,-11.3 3.8,-16.6c-1.1,-1.1 -2,-2.3 -2.7,-3.6c-2.7,3.8 -11.3,7.3 -11,3.8c0.4,-3.4 4.5,-8.7 9.5,-10.9c0.6,-2.7 2.5,-4.9 5,-6.4c-0.4,-0.5 -0.8,-1.1 -0.9,-1.9l-1.1,-6.4c-0.4,-2.2 1,-4.3 3.2,-4.8l2.9,-0.6c2.1,-0.5 4.2,0.9 4.6,3.1l1.1,6.4c0.1,0.8 0,1.7 -0.3,2.4c4.3,0.8 7.6,4 8.9,8c3.2,1.2 15.1,13.1 10.3,16.1c-5,3.4 -4.4,-3.5 -10.9,-6.8z" id="svg_230"/>
   <polyline class="st53" points="116.5,330.7 138.6,408.7 120.7,411.8 106.2,334.9  " id="svg_231"/>
   <g id="svg_232">
    <g id="svg_233">
     <g id="svg_234">
      <path class="st29" d="m67.2,274.8c-1.5,-2.7 -4,-4.5 -6.9,-4.5c-4.6,0 -8.3,4.5 -8.3,10.1s3.7,10.1 8.3,10.1c3.5,0 6.6,-2.6 7.8,-6.4" id="svg_235"/>
      <path class="st30" d="m67.2,274.8c-1.8,-1.3 -3.6,-2 -5.2,-1.9c-0.8,0 -1.4,0.2 -2,0.4c-0.6,0.3 -1,0.6 -1.4,1c-1.6,1.6 -2.4,4.2 -2.1,6.8c0.2,2.5 1.4,4.8 3.2,5.8c0.9,0.5 2.2,0.8 3.7,0.3c1.5,-0.4 3.2,-1.5 4.7,-3.1c0.3,2.2 -0.4,4.7 -2.1,6.7s-4.7,3.3 -7.7,3.1c-3.1,-0.2 -5.9,-2 -7.7,-4.2c-1.9,-2.2 -2.8,-5 -3.1,-7.7c-0.1,-1.4 0,-2.8 0.2,-4.1c0.3,-1.4 0.7,-2.7 1.4,-3.9c1.3,-2.5 3.5,-4.7 6.2,-5.7c2.8,-1.1 6,-0.8 8.3,0.7c2.3,1.2 3.5,3.5 3.6,5.8z" id="svg_236"/>
     </g>
     <g id="svg_237">
      <path class="st54" d="m58.4,274.5c1.8,0.7 3.3,1.8 4.5,3.3c0.6,0.7 1.2,1.5 1.6,2.6c0.2,0.5 0.4,1.1 0.4,1.9c0,0.7 -0.2,1.6 -0.7,2.4c-0.5,0.7 -1.3,1.2 -1.9,1.4c-0.6,0.2 -1.3,0.4 -1.7,0.4c-0.5,0 -1,0.1 -1.6,0s-1.2,-0.2 -2,-0.6c-0.4,-0.2 -0.7,-0.6 -0.9,-1s-0.3,-0.9 -0.3,-1.2c0,-0.8 0.3,-1.3 0.5,-1.8c0.6,-0.9 1.3,-1.5 2.1,-2c-0.1,1 -0.3,1.8 -0.2,2.6c0,0.4 0.1,0.7 0.2,0.8c0.1,0.1 0.1,-0.1 0.1,-0.2c0.1,-0.1 0.3,-0.1 0.6,-0.1c0.3,-0.1 0.6,-0.1 1,-0.2s0.6,-0.2 0.8,-0.3c0.2,-0.1 0.2,-0.1 0.2,-0.1s0,0.1 0,-0.1c0,-0.1 0,-0.4 -0.1,-0.7c-0.1,-0.6 -0.4,-1.3 -0.7,-2.1c-0.6,-1.6 -1.3,-3.2 -1.9,-5z" id="svg_238"/>
     </g>
    </g>
    <g id="svg_239">
     <g id="svg_240">
      <path class="st29" d="m123.5,274.8c1.5,-2.7 4,-4.5 6.9,-4.5c4.6,0 8.3,4.5 8.3,10.1s-3.7,10.1 -8.3,10.1c-3.5,0 -6.6,-2.6 -7.8,-6.4" id="svg_241"/>
      <path class="st30" d="m123.5,274.8c0.1,-2.2 1.3,-4.5 3.6,-6c2.2,-1.5 5.5,-1.8 8.3,-0.7c2.8,1.1 4.9,3.3 6.2,5.7c0.7,1.2 1.1,2.6 1.4,3.9c0.3,1.4 0.3,2.7 0.2,4.1c-0.2,2.8 -1.2,5.5 -3.1,7.7c-1.8,2.2 -4.6,4 -7.7,4.2c-3.1,0.3 -6,-1 -7.7,-3.1c-1.7,-2 -2.4,-4.4 -2.1,-6.7c1.6,1.6 3.2,2.7 4.7,3.1c1.5,0.4 2.8,0.2 3.7,-0.3c1.8,-1 2.9,-3.3 3.2,-5.8c0.2,-2.6 -0.5,-5.2 -2.1,-6.8c-0.4,-0.4 -0.9,-0.7 -1.4,-1c-0.6,-0.3 -1.2,-0.4 -2,-0.4c-1.6,0.1 -3.4,0.8 -5.2,2.1z" id="svg_242"/>
     </g>
     <g id="svg_243">
      <path class="st54" d="m132.3,273.9c-0.6,1.8 -1.3,3.4 -1.9,4.9c-0.3,0.7 -0.5,1.5 -0.7,2.1c-0.1,0.3 -0.1,0.6 -0.1,0.7c0,0.2 0,0.1 0,0.1s0,0 0.2,0.1s0.4,0.2 0.8,0.3c0.4,0.1 0.7,0.1 1,0.2c0.3,0 0.5,0.1 0.6,0.1c0,0 0,0.3 0.1,0.2c0.1,-0.1 0.2,-0.5 0.2,-0.8c0,-0.8 -0.1,-1.7 -0.2,-2.6c0.8,0.5 1.6,1.1 2.1,2c0.3,0.5 0.5,1 0.5,1.8c0,0.4 -0.1,0.8 -0.3,1.2c-0.2,0.4 -0.6,0.8 -0.9,1c-0.7,0.4 -1.4,0.6 -2,0.6c-0.6,0.1 -1.1,0.1 -1.6,0c-0.5,0 -1.1,-0.2 -1.7,-0.4c-0.6,-0.3 -1.3,-0.7 -1.9,-1.4c-0.5,-0.8 -0.7,-1.7 -0.7,-2.4c0,-0.7 0.2,-1.3 0.4,-1.9c0.4,-1.1 1,-1.9 1.6,-2.6c1.3,-1.3 2.7,-2.4 4.5,-3.2z" id="svg_244"/>
     </g>
    </g>
    <g id="svg_245">
     <path class="st55" d="m95.2,334.9l0,0c4.1,0 7.4,-3.3 7.4,-7.4l0,-2.2c0,-4.1 -3.3,-7.4 -7.4,-7.4l0,0c-4.1,0 -7.4,3.3 -7.4,7.4l0,2.2c0.1,4.1 3.4,7.4 7.4,7.4z" id="svg_246"/>
     <path class="st40" d="m94.7,321l0,0c16.9,0 30.7,-13.8 30.7,-30.7l0,-24.3c0,-16.9 -13.8,-30.7 -30.7,-30.7l0,0c-16.9,0 -30.7,13.8 -30.7,30.7l0,24.4c0,16.8 13.8,30.6 30.7,30.6z" id="svg_247"/>
     <g id="svg_248">
      <path class="st54" d="m95,268.7c2.4,0.8 4.7,1.8 7,2.9c2.2,1.2 4.4,2.5 6.5,4.1c1,0.8 2,1.7 2.9,2.6c0.9,1 1.7,2.1 2.4,3.3c0.7,1.2 1.1,2.7 1,4.3c0,1.6 -0.6,3.1 -1.5,4.3c-0.8,1.2 -1.9,2.2 -3,2.9c-1.1,0.7 -2.1,1.6 -3.4,2.1c-1.2,0.7 -2.5,1 -3.8,1.4l-2,0.4c-0.7,0.1 -1.3,0.1 -2,0.1c-2.7,0 -5.3,-0.7 -7.6,-1.9c-2.3,-1.2 -4.3,-2.8 -5.9,-4.8c4,3 8.8,4.7 13.4,4.3c1.2,-0.1 2.3,-0.4 3.4,-0.6c1.1,-0.4 2.2,-0.8 3.1,-1.4c1,-0.5 2,-1.2 2.9,-1.9c0.9,-0.7 1.7,-1.5 2.3,-2.3c1.3,-1.7 1.3,-3.6 0.4,-5.6s-2.6,-3.8 -4.3,-5.4c-3.4,-3.3 -7.6,-6.1 -11.8,-8.8z" id="svg_249"/>
     </g>
     <path class="st56" d="m65.1,225.2c9.6,-3 28.7,-20.3 35.4,-14.9c6.7,5.4 -5.8,12.5 -5.8,12.5s28.8,-16.6 33.1,-8.1c1.4,2.7 0.8,5.2 -0.6,7.3c7.4,1.2 10,3.3 9.8,6.9c0,0.2 -6.1,2.3 -6.2,2.5c6.2,1.3 19.6,2.9 16.9,6.3c-5.8,7.4 -10.1,9.1 -17.3,7.1c5.5,4.1 8.5,9.1 6.7,12.1c-1.1,1.9 -3.8,2.6 -7.3,2.2c-0.3,4.9 -0.9,13.2 -1.3,13.3c-0.5,0.2 -5.8,0 -5.8,0l0,-15.3c-1.1,-0.5 -2.2,-1 -3.2,-1.6c-3.7,-2.1 -6.7,-4.8 -8.6,-7.3c-1.4,1.9 -3.3,3.1 -5.4,3.1c-1.7,0 -3.2,-0.7 -4.5,-2c-1.3,3 -3.7,5 -6.5,5c-3.6,0 -6.6,-3.5 -7.3,-8.1c-1.3,3.3 -3.8,5.5 -6.6,5.5c-1.9,0 -3.7,-1 -5,-2.6c0.7,1.5 1,3.3 1,5.2c0,4.3 -5.4,2.8 -8.1,4.4c-1.4,4.2 0.6,12.8 -0.4,12.7c-2.5,-0.3 -8.1,-2.6 -8.1,-2.6s-4.5,-40.5 5.1,-43.6z" id="svg_250"/>
    </g>
   </g>
   <g class="st38" id="svg_251">
    <g class="st39" id="svg_252">
     <g id="svg_253">
      <defs>
       <path id="SVGID_13_" d="m90.7,272.6c-4.3,-2 -10.3,-4.4 -17.7,-5.5c-7.2,-1.1 -13.3,-0.8 -17.8,-0.2c0.6,-1.6 3.2,-7.5 9.3,-10.3c2.8,-1.3 6.3,-1.9 10.7,-1.1c14.7,3 15.5,17.1 15.5,17.1z"/>
      </defs>
      <clipPath id="SVGID_14_">
       <use xlink:href="#SVGID_13_" id="svg_254"/>
      </clipPath>
      <path class="st57" d="m90.7,272.6c-4.3,-2 -10.3,-4.4 -17.7,-5.5c-7.2,-1.1 -13.3,-0.8 -17.8,-0.2c0.6,-1.6 3.2,-7.5 9.3,-10.3c2.8,-1.3 6.3,-1.9 10.7,-1.1c14.7,3 15.5,17.1 15.5,17.1z" id="svg_255"/>
     </g>
    </g>
    <g class="st39" id="svg_256">
     <g id="svg_257">
      <defs>
       <path id="SVGID_15_" d="m90.7,272.6c-4.3,-2 -10.3,-4.4 -17.7,-5.5c-7.2,-1.1 -13.3,-0.8 -17.8,-0.2c0.6,-1.6 3.2,-7.5 9.3,-10.3c2.8,-1.3 6.3,-1.9 10.7,-1.1c14.7,3 15.5,17.1 15.5,17.1z"/>
      </defs>
      <clipPath id="SVGID_16_">
       <use xlink:href="#SVGID_15_" id="svg_258"/>
      </clipPath>
      <path class="st58" d="m90.2,262.8l-32.7,-7.8c-1.9,-0.4 -3.1,-2.5 -2.7,-4.5l0.2,-1.2c0.4,-2 2.3,-3.3 4.1,-2.9l32.7,7.8c1.9,0.4 3.1,2.5 2.7,4.5l-0.2,1.2c-0.4,2.1 -2.2,3.4 -4.1,2.9z" id="svg_259"/>
     </g>
    </g>
    <g class="st39" id="svg_260">
     <g id="svg_261">
      <defs>
       <path id="SVGID_17_" d="m49.9,243.7c2.1,4.2 5.4,9.8 10.5,15.3c4.9,5.3 10,8.8 13.9,11.2c-1.5,0.9 -7.2,3.9 -13.7,2.3c-3,-0.7 -6.1,-2.4 -9.1,-5.8c-9.7,-11.4 -1.6,-23 -1.6,-23z"/>
      </defs>
      <clipPath id="SVGID_18_">
       <use xlink:href="#SVGID_17_" id="svg_262"/>
      </clipPath>
      <ellipse transform="matrix(0.3272,-0.945,0.945,0.3272,-206.6579,240.1942) " class="st59" cx="65.3" cy="265.2" rx="5.6" ry="6.6" id="svg_263"/>
     </g>
    </g>
   </g>
   <path class="st60" d="m115.2,418.2l-39.7,0c-1.7,0 2.8,-5.6 2.8,-7.5l0,-78.1c0,-1 0.3,-1.8 0.9,-2.5c0.8,-0.9 1.8,-1 2.2,-1c3.7,-0.4 9.8,5.2 15.4,4.8c4.7,-0.4 9.8,-5.1 12.7,-4.8c0.4,0 1.4,0.2 2.2,1c0.6,0.6 0.9,1.5 0.9,2.5l0,78.1c-1.1,1.2 3.6,6.3 2.6,7.5z" id="svg_264"/>
   <path class="st61" d="m100,294.9c-0.2,-0.7 -0.5,-1.4 -0.8,-2c5,-5.8 6.2,-16.4 1.4,-17.3c-5.3,-1 -4.9,6.3 -9.2,12.4c-0.7,-0.2 -1.4,-0.3 -2.2,-0.4c-0.7,-6.2 -3.9,-17.4 -9.3,-17.2c-5.5,0.3 -0.6,12.9 0.8,19.3c-1.3,1 -2.5,2.3 -3.5,3.5c-2.1,-4.8 -10.5,-10.2 -10.8,-6.2c-0.3,3.9 3.1,10.6 7.9,13.9c0.1,3.1 1.7,5.9 4,8c-0.6,0.5 -1,1.1 -1.3,1.9l-2.4,6.9c-0.8,2.4 0.3,5 2.4,5.9l2.9,1.2c2.2,0.9 4.6,-0.3 5.4,-2.7l2.4,-6.9c0.3,-0.9 0.3,-1.9 0.1,-2.8c4.7,-0.2 8.8,-3.1 11,-7.4c3.6,-0.8 18.4,-12 13.9,-16.3c-4.6,-4.2 -5.3,3.6 -12.7,6.2z" id="svg_265"/>
   <path class="st62" d="m58.7,294.5c0,0 -49.7,70 -27.6,81.3c7.6,3.9 57.1,-45.4 58.4,-61.5l-13.5,-4.2l-27.3,31.2c0,0 17,-29.2 14.9,-36.9" id="svg_266"/>
   <g id="eyes4">
    <ellipse class="st48" cx="84.6" cy="267.3" rx="7.2" ry="7.1" id="svg_267"/>
    <g id="svg_268">
     <ellipse class="st48" cx="109.7" cy="267.3" rx="7.2" ry="7.1" id="svg_269"/>
    </g>
   </g>
   <g id="eyes4-closed">
    <ellipse class="st48" cx="84.6" cy="267.3" rx="7.2" ry="2" id="svg_270"/>
    <g id="svg_271">
     <ellipse class="st48" cx="109.7" cy="267.3" rx="7.2" ry="2" id="svg_272"/>
    </g>
   </g>
   <g id="eyes3">
    <g id="svg_273">
     <ellipse class="st49" cx="109.1" cy="267.5" rx="4" ry="4" id="svg_274"/>
     <ellipse class="st48" cx="107" cy="265.6" rx="1.3" ry="1.3" id="svg_275"/>
    </g>
    <g id="svg_276">
     <ellipse class="st49" cx="86.1" cy="267.5" rx="4" ry="4" id="svg_277"/>
     <ellipse class="st48" cx="84" cy="265.6" rx="1.3" ry="1.3" id="svg_278"/>
    </g>
   </g>
   <g id="eyes3-closed">
    <g id="svg_279">
     <ellipse class="st49" cx="109.1" cy="267.5" rx="4" ry="0.5" id="svg_280"/>
     <ellipse class="st48" cx="107" cy="267.3" rx="1.3" ry="0.2" id="svg_281"/>
    </g>
    <g id="svg_282">
     <ellipse class="st49" cx="86.1" cy="267.5" rx="4" ry="0.5" id="svg_283"/>
     <ellipse class="st48" cx="84" cy="267.3" rx="1.3" ry="0.2" id="svg_284"/>
    </g>
   </g>
   <g id="svg_285">
    <path class="st63" d="m92,254.5c-2,2.7 -3.2,4.1 -4.2,5.2c-1,1 -1.7,1.5 -2.3,1.6c-0.6,0.1 -1,-0.3 -1.9,-1.1c-0.9,-0.8 -2.2,-2 -5.4,-3.1c-1.6,-3 -0.9,-5.7 0.4,-7.6c1.3,-1.9 3.3,-2.9 5.2,-3.1c1.9,-0.2 3.6,0.3 5.1,1.6c0.7,0.6 1.4,1.4 1.9,2.5c0.5,1.2 1,2.3 1.2,4z" id="svg_286"/>
   </g>
   <g id="svg_287">
    <path class="st63" d="m117.7,256.6c-2.8,1.7 -4.5,2.7 -5.8,3.3c-1.3,0.6 -2.1,0.8 -2.7,0.7c-0.6,-0.1 -0.8,-0.6 -1.4,-1.8c-0.6,-1.1 -1.3,-2.7 -3.9,-4.9c-0.4,-3.3 1.2,-5.6 3.2,-6.9c1.9,-1.2 4.1,-1.4 6,-1c1.8,0.5 3.3,1.6 4.2,3.3c0.5,0.9 0.8,1.9 0.9,3c-0.1,1.4 0,2.7 -0.5,4.3z" id="svg_288"/>
   </g>
   <g id="closed_mouth">
    <ellipse id="ellipse2907_3_" class="st64" cx="91.1" cy="303.6" rx="7" ry="3.5"/>
   </g>
   <g id="closed_mouth2">
    <ellipse id="ellipse2907_2_" class="st64" cx="87.6" cy="303.6" rx="8.8" ry="3.5"/>
   </g>
   <g id="closed_mouth1">
    <ellipse id="ellipse2907_1_" class="st64" cx="87.8" cy="303.9" rx="11.5" ry="3.3"/>
   </g>
  </g>
 </g>
</svg>
